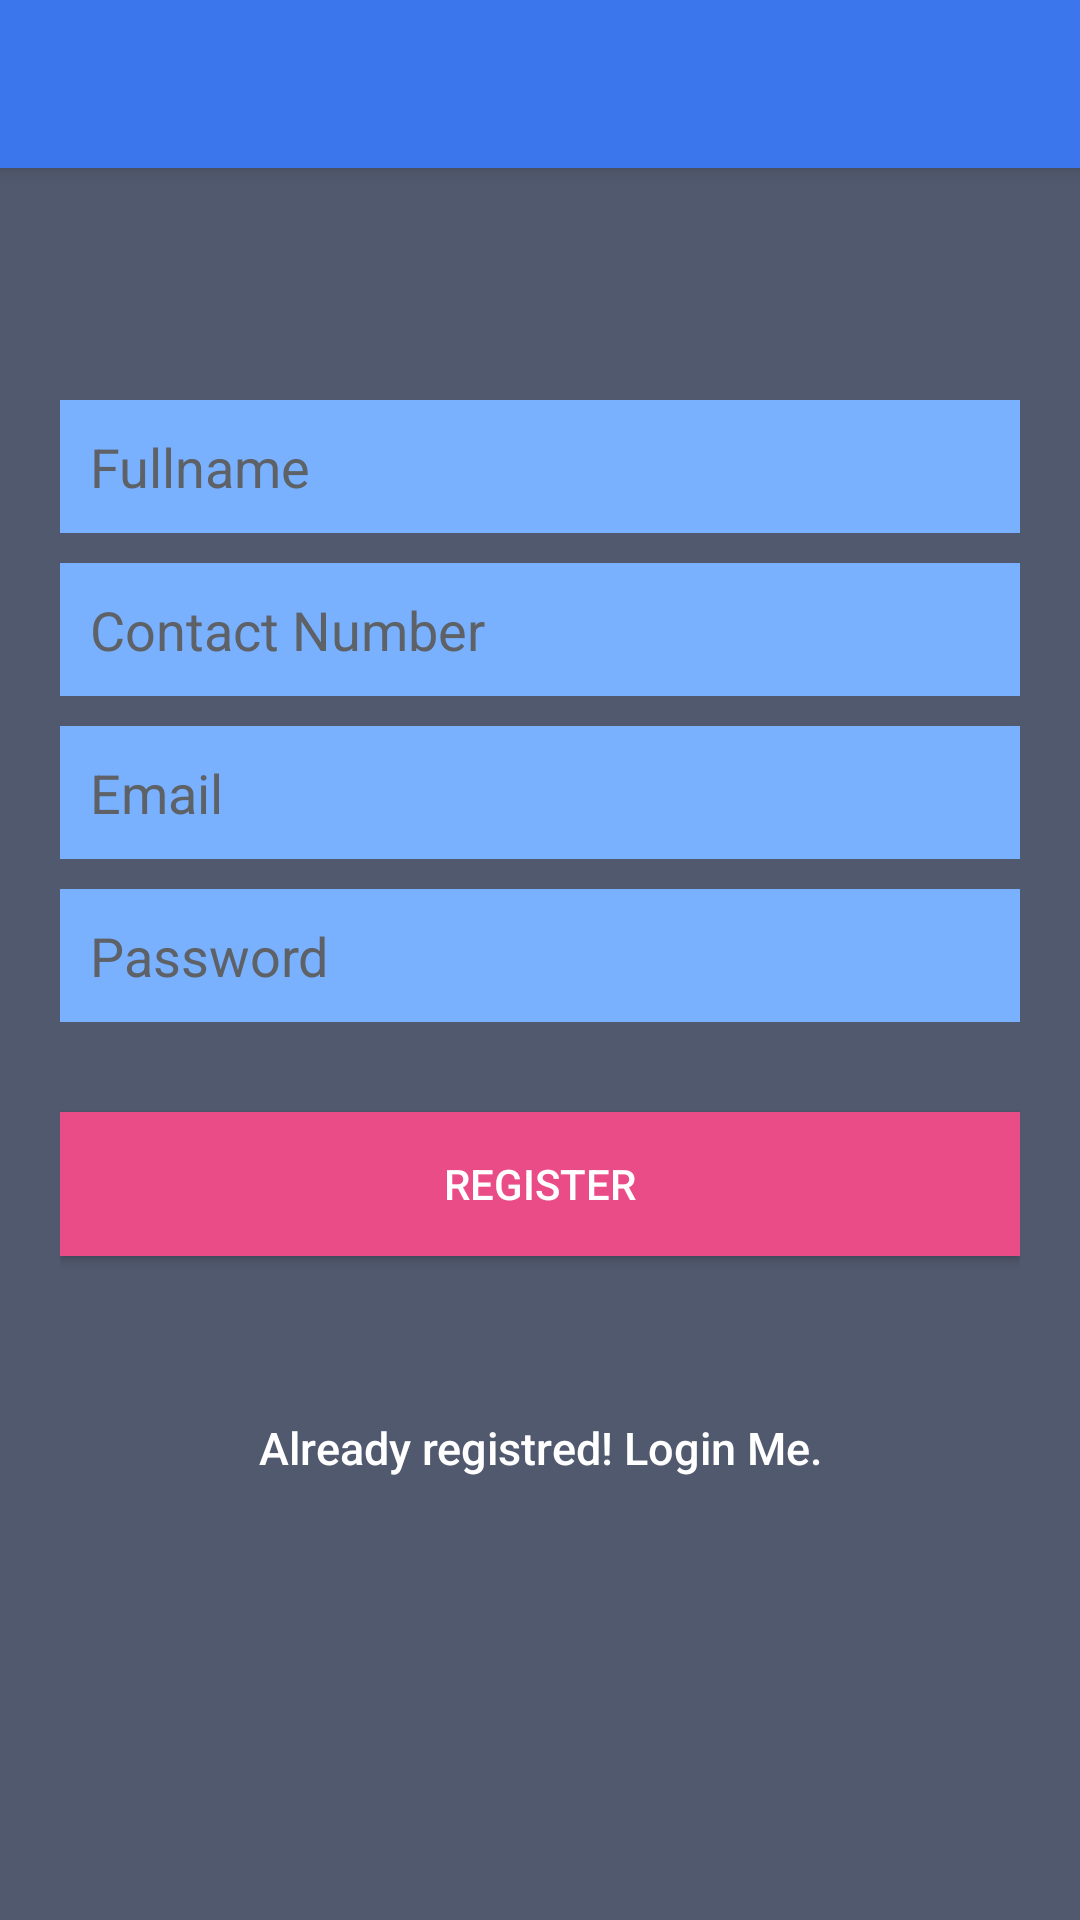

Reconstruct the res/layout file that produces this screen, plus the resources it refers to.
<!-- AndroidManifest.xml: activity theme AppTheme.NoActionBar -->
<!-- res/layout/activity_register.xml -->
<?xml version="1.0" encoding="utf-8"?>
<android.support.design.widget.CoordinatorLayout
        xmlns:android="http://schemas.android.com/apk/res/android"
        xmlns:app="http://schemas.android.com/apk/res-auto"
        xmlns:tools="http://schemas.android.com/tools"
        android:layout_width="match_parent"
        android:layout_height="match_parent"
        android:background="@color/bg_login"
        tools:context=".activity.LoginActivity">


    <android.support.design.widget.AppBarLayout
        android:layout_height="wrap_content"
        android:layout_width="match_parent"
        android:theme="@style/AppTheme.AppBarOverlay">

        <android.support.v7.widget.Toolbar
            android:id="@+id/toolbar"
            android:layout_width="match_parent"
            android:layout_height="?attr/actionBarSize"
            android:background="?attr/colorPrimary"
            app:popupTheme="@style/AppTheme.PopupOverlay"/>

    </android.support.design.widget.AppBarLayout>
    <include layout="@layout/content_login"/>

    <LinearLayout
            android:layout_width="fill_parent"
            android:layout_height="wrap_content"
            android:layout_gravity="center"
            android:orientation="vertical"
            android:paddingLeft="20dp"
            android:paddingRight="20dp" >

        <EditText
                android:id="@+id/name"
                android:layout_width="fill_parent"
                android:layout_height="wrap_content"
                android:layout_marginBottom="10dp"
                android:background="@color/input_register_bg"
                android:hint="@string/hint_name"
                android:padding="10dp"
                android:singleLine="true"
                android:inputType="textCapWords"
                android:textColor="@color/input_register"
                android:textColorHint="@color/input_register_hint" />

        <EditText
            android:id="@+id/contact"
            android:layout_width="fill_parent"
            android:layout_height="wrap_content"
            android:layout_marginBottom="10dp"
            android:background="@color/input_register_bg"
            android:hint="Contact Number"
            android:inputType="text"
            android:padding="10dp"
            android:singleLine="true"
            android:textColor="@color/input_register"
            android:textColorHint="@color/input_register_hint" />

        <EditText
            android:id="@+id/email2"
            android:layout_width="match_parent"
            android:layout_height="wrap_content"
            android:layout_marginBottom="10dp"
            android:background="@color/input_register_bg"
            android:hint="@string/hint_email"
            android:inputType="textEmailAddress"
            android:padding="10dp"
            android:singleLine="true"
            android:textColor="@color/input_register"
            android:textColorHint="@color/input_register_hint" />

        <EditText
                android:id="@+id/password"
                android:layout_width="fill_parent"
                android:layout_height="wrap_content"
                android:layout_marginBottom="10dp"
                android:background="@color/input_register_bg"
                android:hint="@string/hint_password"
                android:inputType="textPassword"
                android:padding="10dp"
                android:singleLine="true"
                android:textColor="@color/input_register"
                android:textColorHint="@color/input_register_hint" />

        

        <Button
                android:id="@+id/btnRegister"
                android:layout_width="fill_parent"
                android:layout_height="wrap_content"
                android:layout_marginTop="20dip"
                android:background="#ea4c88"
                android:text="@string/btn_register"
                android:textColor="@color/white" />

        

        <Button
                android:id="@+id/btnLinkToLoginScreen"
                android:layout_width="fill_parent"
                android:layout_height="wrap_content"
                android:layout_marginTop="40dip"
                android:background="@null"
                android:text="@string/btn_link_to_login"
                android:textAllCaps="false"
                android:textColor="@color/white"
                android:textSize="15dp" />


    </LinearLayout>


</android.support.design.widget.CoordinatorLayout>
<!-- res/layout/content_login.xml (included above) -->
<?xml version="1.0" encoding="utf-8"?>
<android.support.constraint.ConstraintLayout
        xmlns:android="http://schemas.android.com/apk/res/android"
        xmlns:tools="http://schemas.android.com/tools"
        xmlns:app="http://schemas.android.com/apk/res-auto"
        android:layout_width="match_parent"
        android:layout_height="match_parent"
        app:layout_behavior="@string/appbar_scrolling_view_behavior"
        tools:showIn="@layout/activity_login"
        tools:context=".activity.LoginActivity">

</android.support.constraint.ConstraintLayout>
<!-- res/layout/activity_login.xml (included above) -->
<?xml version="1.0" encoding="utf-8"?>
<android.support.design.widget.CoordinatorLayout
        xmlns:android="http://schemas.android.com/apk/res/android"
        xmlns:app="http://schemas.android.com/apk/res-auto"
        xmlns:tools="http://schemas.android.com/tools"
        android:layout_width="match_parent"
        android:layout_height="match_parent"
        android:background="@color/bg_login"
        tools:context=".activity.LoginActivity">

    <android.support.design.widget.AppBarLayout
            android:layout_height="wrap_content"
            android:layout_width="match_parent"
            android:theme="@style/AppTheme.AppBarOverlay">

        <android.support.v7.widget.Toolbar
                android:id="@+id/toolbar"
                android:layout_width="match_parent"
                android:layout_height="?attr/actionBarSize"
                android:background="?attr/colorPrimary"
                app:popupTheme="@style/AppTheme.PopupOverlay"/>

    </android.support.design.widget.AppBarLayout>

    <include layout="@layout/content_login"/>

    <LinearLayout
            android:layout_width="fill_parent"
            android:layout_height="wrap_content"
            android:layout_gravity="center"
            android:orientation="vertical"
            android:paddingLeft="20dp"
            android:paddingRight="20dp" >

        <EditText
                android:id="@+id/email"
                android:layout_width="fill_parent"
                android:layout_height="wrap_content"
                android:layout_marginBottom="10dp"
                android:background="@color/white"
                android:hint="@string/hint_email"
                android:inputType="textEmailAddress"
                android:padding="10dp"
                android:singleLine="true"
                android:textColor="@color/input_login"
                android:textColorHint="@color/input_login_hint" />

        <EditText
                android:id="@+id/password"
                android:layout_width="fill_parent"
                android:layout_height="wrap_content"
                android:layout_marginBottom="10dp"
                android:background="@color/white"
                android:hint="@string/hint_password"
                android:inputType="textPassword"
                android:padding="10dp"

                android:textColor="@color/input_login"
                android:textColorHint="@color/input_login_hint" />

        

        <Button
                android:id="@+id/btnLogin"
                android:layout_width="fill_parent"
                android:layout_height="wrap_content"
                android:layout_marginTop="20dip"
                android:background="@color/btn_login_bg"
                android:text="@string/btn_login"
                android:textColor="@color/btn_login" />

        

        <Button
                android:id="@+id/btnLinkToRegisterScreen"
                android:layout_width="fill_parent"
                android:layout_height="wrap_content"
                android:layout_marginTop="40dip"
                android:background="@null"
                android:text="@string/btn_link_to_register"
                android:textAllCaps="false"
                android:textColor="@color/white"
                android:textSize="15dp" />
    </LinearLayout>


</android.support.design.widget.CoordinatorLayout>
<!-- resources referenced by this layout -->
<resources>
  <color name="bg_login">#51596e</color>
  <color name="btn_login">#26ae90</color>
  <color name="btn_login_bg">#eceef1</color>
  <color name="input_login">#854e4ce1</color>
  <color name="input_login_hint">#999999</color>
  <color name="input_register">#888888</color>
  <color name="input_register_bg">#79B1FF</color>
  <color name="input_register_hint">#5e6266</color>
  <color name="white">#ffffff</color>
  <string name="btn_link_to_login">Already registred! Login Me.</string>
  <string name="btn_link_to_register">Not a member? Sign up now.</string>
  <string name="btn_login">LOGIN</string>
  <string name="btn_register">REGISTER</string>
  <string name="hint_email">Email</string>
  <string name="hint_name">Fullname</string>
  <string name="hint_password">Password</string>
  <style name="AppTheme.AppBarOverlay" parent="ThemeOverlay.AppCompat.Dark.ActionBar" />
  <style name="AppTheme.PopupOverlay" parent="ThemeOverlay.AppCompat.Light" />
  <style name="AppTheme.NoActionBar">
          <item name="windowActionBar">false</item>
          <item name="windowNoTitle">true</item>
      </style>
</resources>
